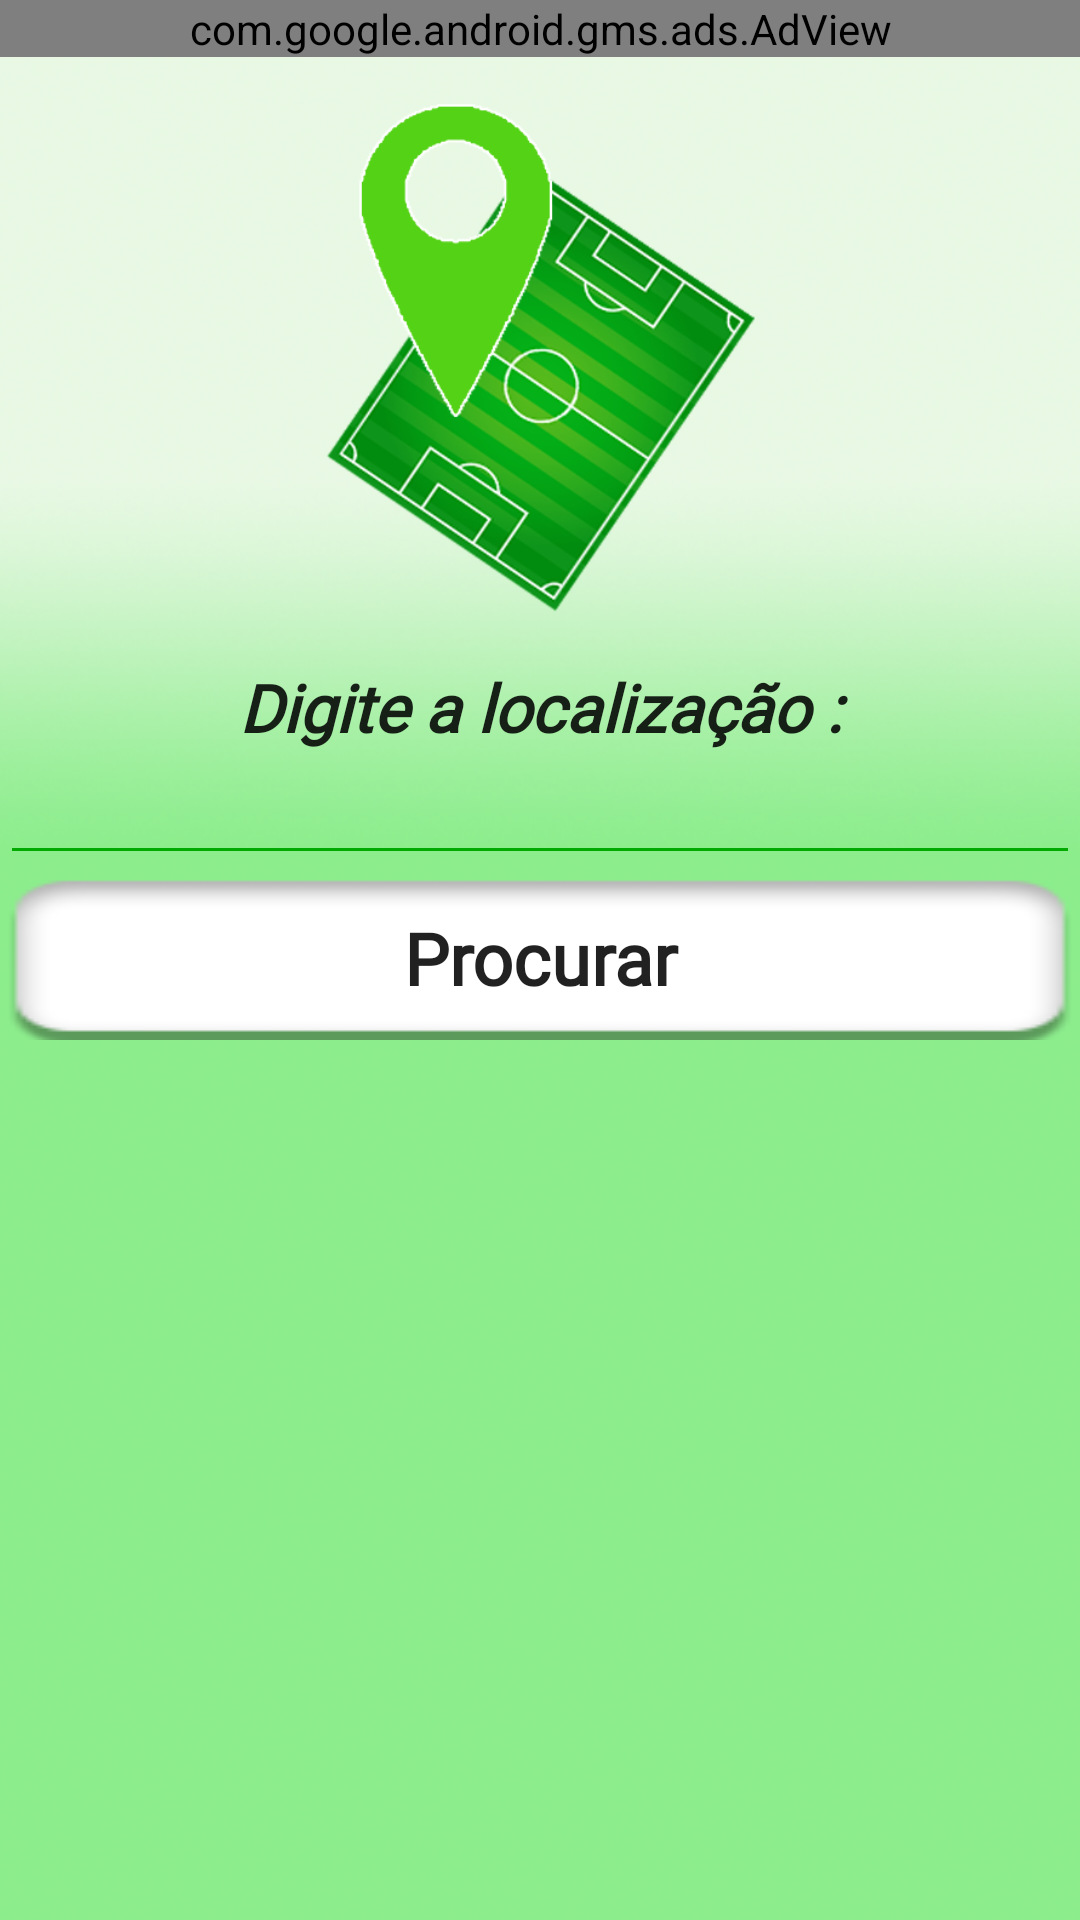

Here is an Android app screen rendered from its layout file. Give the layout XML and the strings, colors and styles it references.
<!-- AndroidManifest.xml: application theme AppTheme.NoActionBar -->
<!-- res/layout/activity_internet.xml -->
<?xml version="1.0" encoding="utf-8"?>
<LinearLayout xmlns:android="http://schemas.android.com/apk/res/android"
    xmlns:app="http://schemas.android.com/apk/res-auto"
    android:orientation="vertical" android:layout_width="match_parent"
    android:layout_height="match_parent"
    android:background="@drawable/fundopagina"
    >

    <com.google.android.gms.ads.AdView xmlns:ads="http://schemas.android.com/apk/res-auto"
        android:id="@+id/adView"
        android:layout_width="match_parent"
        android:layout_height="wrap_content"
        android:layout_alignParentBottom="true"
        android:layout_centerHorizontal="true"
        ads:adSize="BANNER"
        ads:adUnitId="@string/banner_internet"></com.google.android.gms.ads.AdView>


    <ImageView
        android:layout_width="match_parent"
        android:layout_height="202dp"
        android:src="@drawable/imgprocurarquadra" />

    <TextView
        android:id="@+id/salvarPar"
        android:layout_width="match_parent"
        android:layout_height="wrap_content"
        android:fontFamily="@font/rockwell"
        android:text="Digite a localização :"
        android:textAlignment="center"
        android:textAppearance="@style/TextAppearance.AppCompat.Large"
        android:textStyle="bold|italic" />

    <EditText
        android:id="@+id/edtCidade"
        android:layout_width="match_parent"
        android:layout_height="wrap_content"
        android:ems="10"
        android:inputType="textPersonName"
        android:theme="@style/MyEditTextTheme"/>

    <Button
        android:id="@+id/btNavegar"
        android:layout_width="match_parent"
        android:layout_height="wrap_content"
        android:background="@drawable/btn_selector"
        android:fontFamily="@font/rockwell"
        android:text="Procurar"
        android:textAllCaps="false"
        android:textSize="24sp"
        android:textStyle="bold" />

</LinearLayout>
<!-- resources referenced by this layout -->
<resources>
  <!-- drawable btn_selector (drawable) -->
  <?xml version="1.0" encoding="utf-8"?>
  <selector xmlns:android="http://schemas.android.com/apk/res/android">
      
      <item android:drawable="@drawable/botaopressionado" android:state_pressed="true"/>
  
      
      <item android:drawable="@drawable/botaoteste"/>
  </selector>
  <!-- drawable fundopagina: png bitmap (drawable, 166751 bytes) -->
  <!-- drawable imgprocurarquadra: png bitmap (drawable, 121063 bytes) -->
  <string name="banner_internet">ca-app-pub-1594606495855009/6922544963</string>
  <style name="MyEditTextTheme">
          <item name="colorControlNormal">#00AA00</item>
          <item name="colorControlActivated">#000000</item>
          <item name="colorControlHighlight">#000000</item>
      </style>
  <style name="AppTheme.NoActionBar">
          <item name="windowActionBar">false</item>
          <item name="windowNoTitle">true</item>
      </style>
  <!-- drawable botaopressionado: png bitmap (drawable, 16936 bytes) -->
  <!-- drawable botaoteste: png bitmap (drawable, 17034 bytes) -->
</resources>
